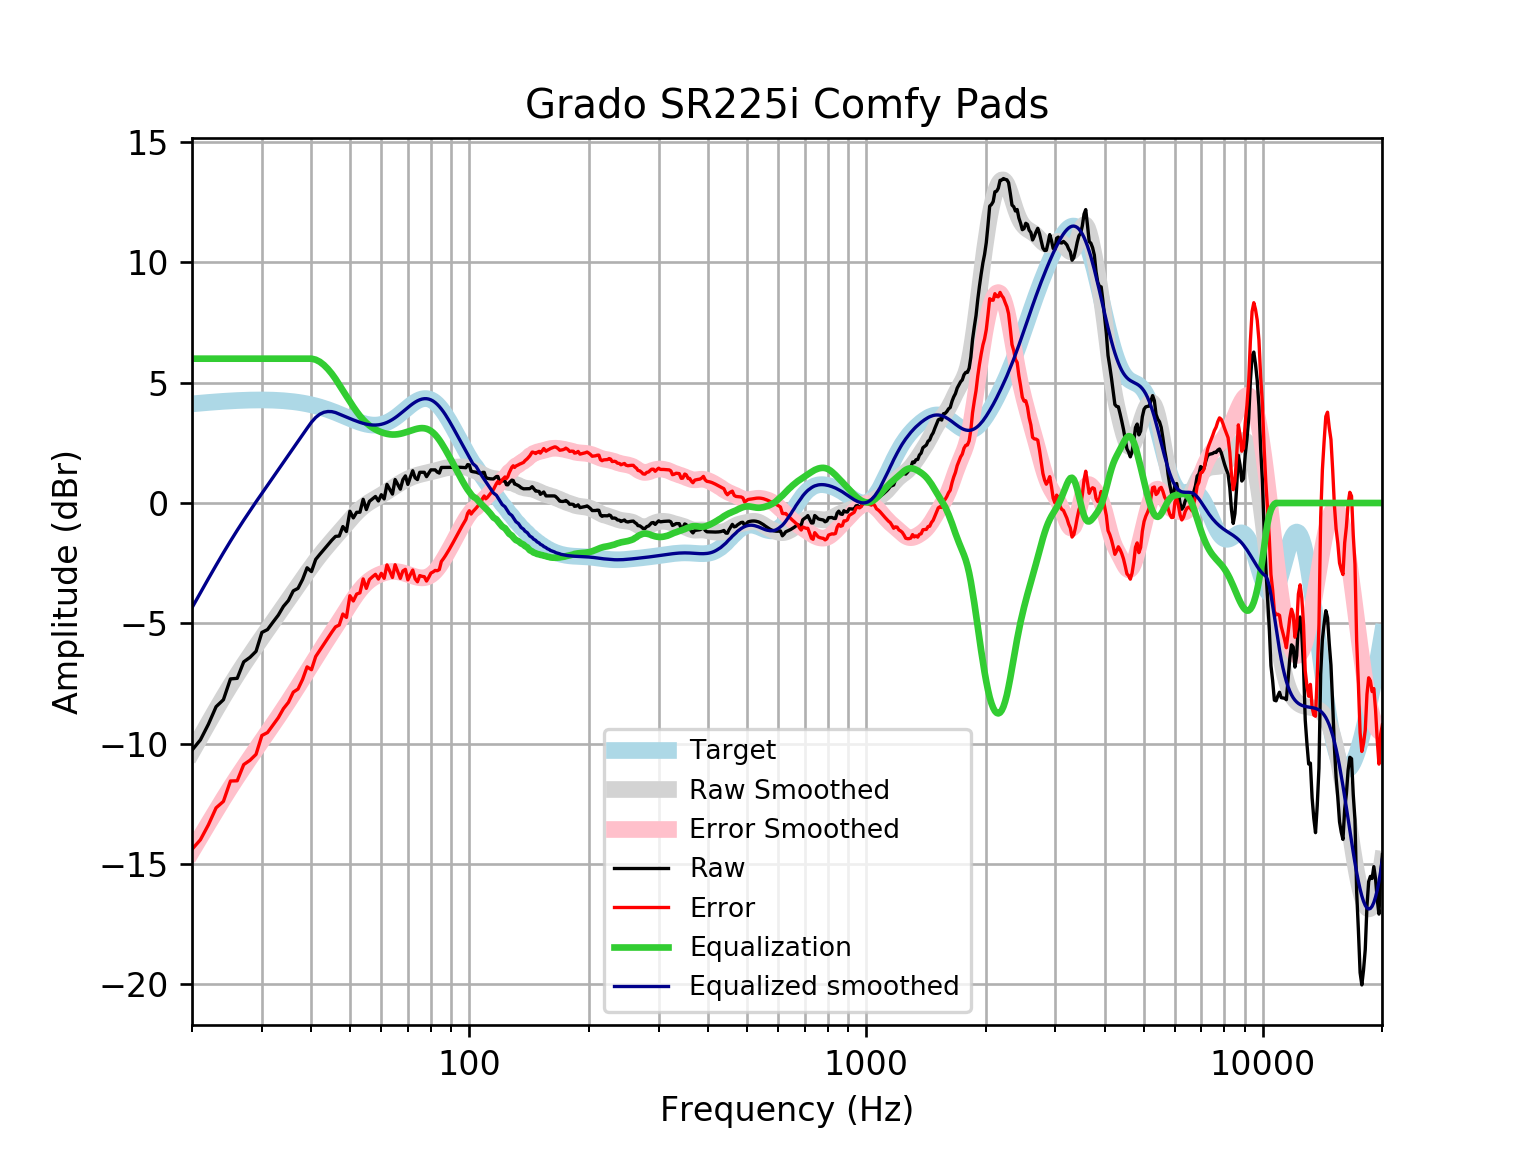

The file beside this chart, header and first rows:
frequency, raw, error, smoothed, error_smoothed, equalization, equalized_raw, equalized_smoothed, target
20, -10.28, -14.4, -10.35, -14.47, 6, -4.277, -4.353, 4.121
21, -9.847, -14, -9.731, -13.88, 6.0, -3.847, -3.731, 4.152
22, -9.197, -13.38, -9.142, -13.32, 6.0, -3.197, -3.142, 4.18
23, -8.469, -12.67, -8.588, -12.79, 6.0, -2.469, -2.588, 4.205
24, -8.178, -12.4, -8.068, -12.29, 6, -2.178, -2.068, 4.227
25, -7.313, -11.56, -7.585, -11.83, 6.0, -1.313, -1.585, 4.245
26, -7.289, -11.55, -7.135, -11.39, 6.0, -1.289, -1.135, 4.259
27, -6.605, -10.88, -6.716, -10.99, 6.0, -0.6048, -0.716, 4.271
28, -6.417, -10.7, -6.323, -10.6, 6.0, -0.4169, -0.3235, 4.278
29, -6.167, -10.45, -5.953, -10.24, 6, -0.1669, 0.04718, 4.283
30, -5.382, -9.665, -5.6, -9.884, 6.0, 0.6183, 0.3999, 4.284
31, -5.262, -9.543, -5.262, -9.543, 6.0, 0.738, 0.7382, 4.281
32, -4.953, -9.228, -4.936, -9.211, 6.0, 1.047, 1.064, 4.275
33, -4.662, -8.927, -4.619, -8.885, 6.0, 1.338, 1.381, 4.265
34, -4.297, -8.548, -4.312, -8.563, 6, 1.703, 1.688, 4.251
35, -4.054, -8.287, -4.013, -8.246, 6, 1.946, 1.987, 4.233
36, -3.652, -7.863, -3.721, -7.932, 6, 2.348, 2.279, 4.211
37, -3.548, -7.733, -3.436, -7.621, 6, 2.452, 2.564, 4.185
38, -3.177, -7.331, -3.16, -7.314, 6, 2.823, 2.84, 4.155
39, -2.693, -6.813, -2.895, -7.013, 6.0, 3.307, 3.105, 4.12
40, -2.851, -6.931, -2.641, -6.72, 6, 3.149, 3.359, 4.08
41, -2.345, -6.382, -2.401, -6.437, 5.958, 3.613, 3.556, 4.037
42, -2.133, -6.122, -2.176, -6.164, 5.869, 3.736, 3.693, 3.989
43, -1.937, -5.874, -1.966, -5.901, 5.737, 3.8, 3.772, 3.937
44, -1.741, -5.622, -1.768, -5.647, 5.572, 3.831, 3.804, 3.881
45, -1.55, -5.373, -1.58, -5.401, 5.378, 3.828, 3.798, 3.823
46, -1.388, -5.15, -1.398, -5.158, 5.158, 3.77, 3.76, 3.762
47, -1.374, -5.073, -1.22, -4.918, 4.918, 3.545, 3.698, 3.7
48, -0.9791, -4.615, -1.045, -4.68, 4.68, 3.701, 3.635, 3.636
49, -1.184, -4.758, -0.8727, -4.445, 4.445, 3.261, 3.572, 3.574
50, -0.3427, -3.855, -0.7054, -4.217, 4.217, 3.874, 3.512, 3.512
51, -0.6199, -4.074, -0.5465, -4, 4, 3.38, 3.454, 3.454
52, -0.3863, -3.786, -0.3997, -3.8, 3.8, 3.414, 3.4, 3.4
53, -0.3834, -3.735, -0.2679, -3.62, 3.62, 3.237, 3.352, 3.351
54, 0.1535, -3.156, -0.1523, -3.464, 3.464, 3.617, 3.311, 3.31
55, -0.2726, -3.549, -0.05225, -3.331, 3.331, 3.058, 3.279, 3.276
56, 0.06938, -3.183, 0.03475, -3.22, 3.22, 3.29, 3.255, 3.253
57, 0.1717, -3.067, 0.1125, -3.13, 3.13, 3.301, 3.242, 3.239
58, 0.2705, -2.966, 0.185, -3.055, 3.055, 3.326, 3.24, 3.237
59, 0.0833, -3.163, 0.2559, -2.994, 2.994, 3.078, 3.25, 3.246
60, 0.345, -2.923, 0.3275, -2.944, 2.944, 3.289, 3.272, 3.268
61, 0.17, -3.131, 0.401, -2.904, 2.904, 3.074, 3.305, 3.301
62, 0.7734, -2.573, 0.4758, -2.875, 2.875, 3.648, 3.35, 3.346
63, 0.5723, -2.83, 0.551, -2.855, 2.855, 3.427, 3.406, 3.402
64, 0.3711, -3.096, 0.6252, -2.846, 2.846, 3.217, 3.471, 3.468
65, 0.9746, -2.567, 0.6972, -2.847, 2.847, 3.822, 3.545, 3.542
66, 0.7734, -2.849, 0.7661, -2.858, 2.858, 3.632, 3.625, 3.622
67, 0.5753, -3.132, 0.8315, -2.878, 2.878, 3.453, 3.709, 3.707
68, 0.9708, -2.825, 0.893, -2.903, 2.903, 3.874, 3.796, 3.796
69, 1.126, -2.758, 0.9502, -2.934, 2.934, 4.06, 3.884, 3.884
70, 0.7734, -3.197, 1.003, -2.967, 2.967, 3.74, 3.97, 3.97
71, 1.075, -2.977, 1.05, -3.001, 3.001, 4.076, 4.051, 4.053
72, 1.34, -2.788, 1.091, -3.034, 3.034, 4.374, 4.126, 4.128
73, 1.046, -3.149, 1.127, -3.065, 3.065, 4.111, 4.192, 4.195
74, 0.9746, -3.277, 1.158, -3.09, 3.09, 4.064, 4.248, 4.251
75, 1.276, -3.019, 1.185, -3.107, 3.107, 4.383, 4.291, 4.295
76, 1.276, -3.049, 1.208, -3.113, 3.113, 4.389, 4.321, 4.325
77, 1.276, -3.064, 1.23, -3.106, 3.106, 4.383, 4.336, 4.341
78, 1.095, -3.245, 1.251, -3.085, 3.085, 4.181, 4.336, 4.34
79, 1.233, -3.091, 1.271, -3.049, 3.049, 4.282, 4.32, 4.324
... 553 more rows
